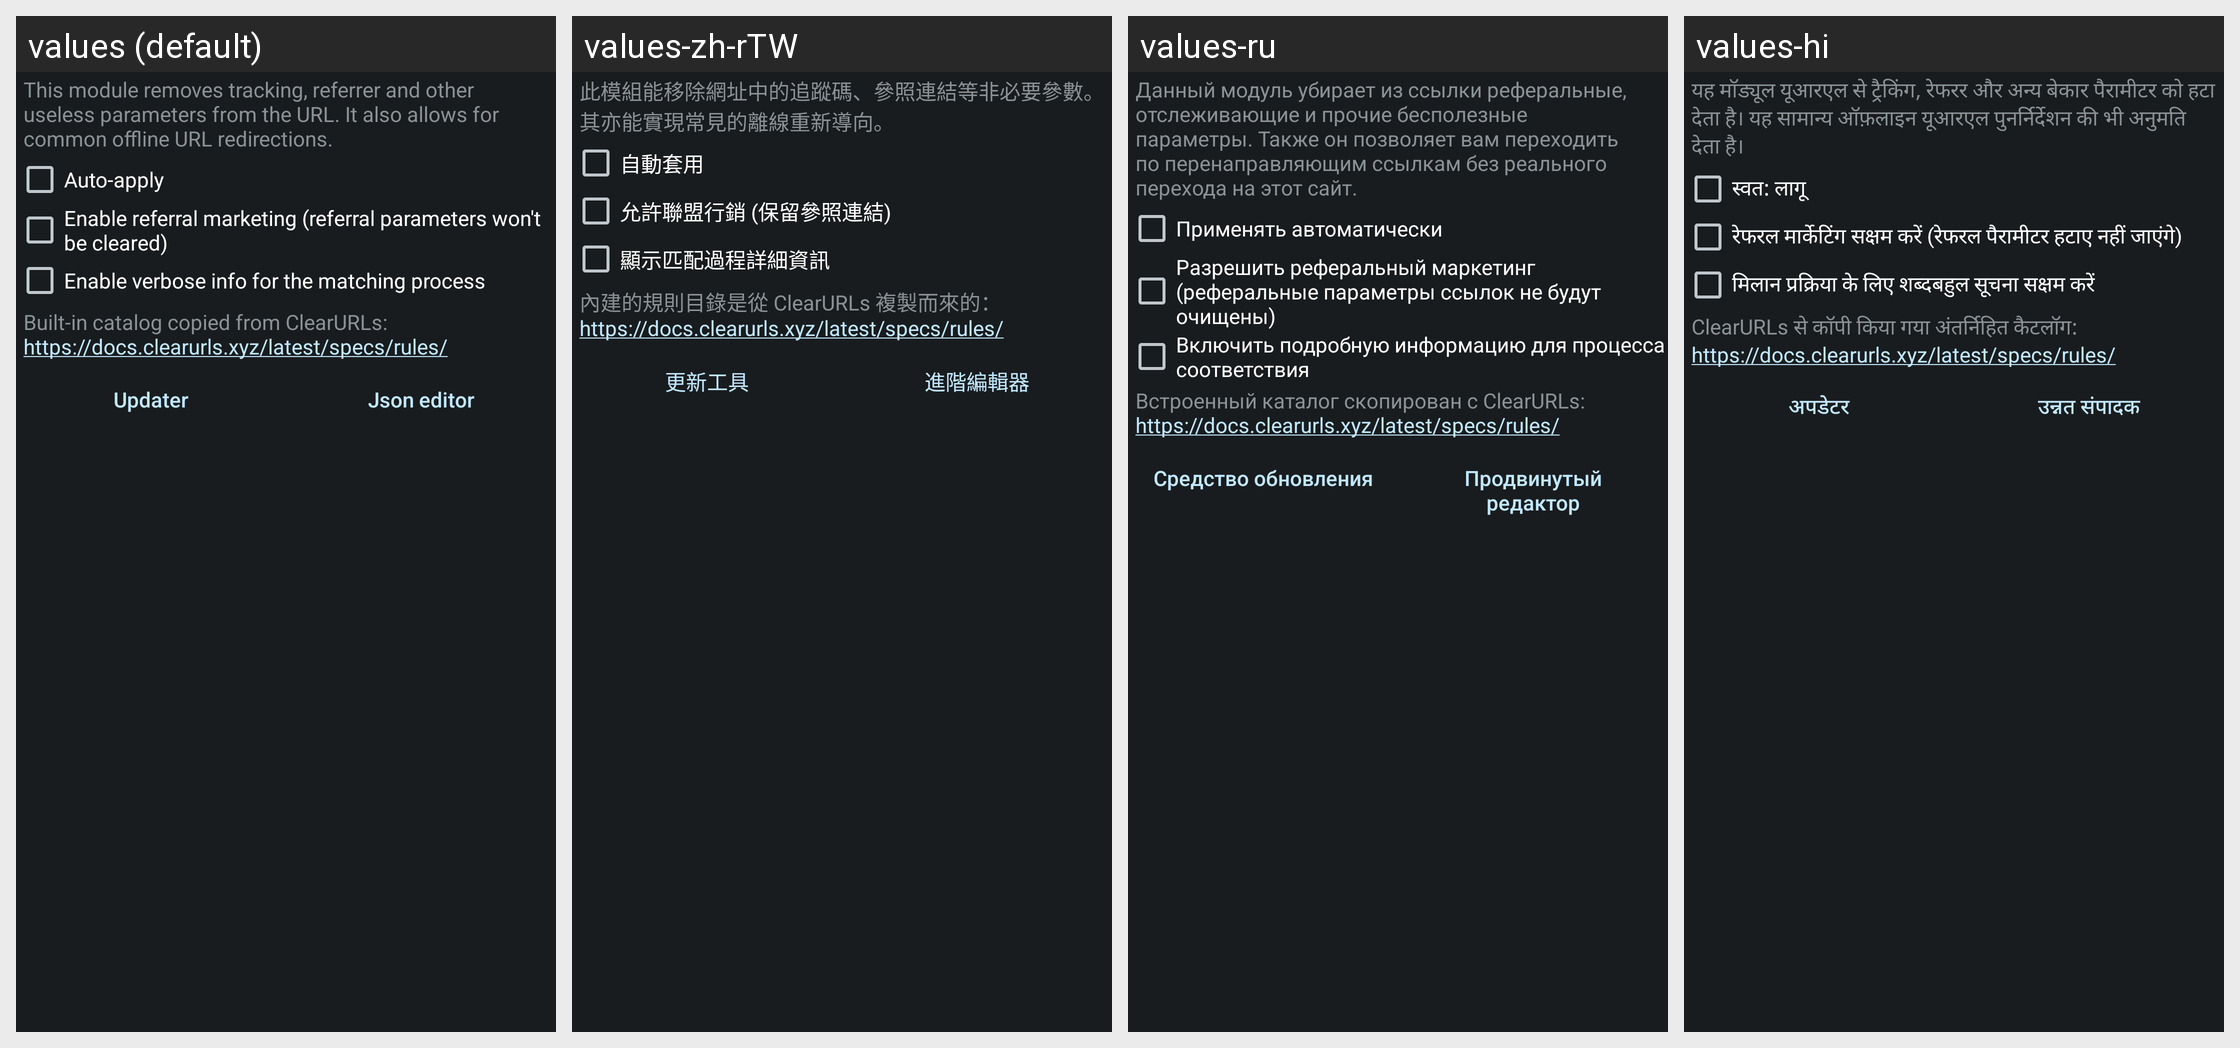

Translations of the strings shown on this Android screen, per locale in the grid:
Android screen res/layout/config_clearurls.xml rendered under 4 locales, left to right: values (default), values-zh-rTW, values-ru, values-hi. Device: Nexus 5 (rendered at 1080×1920; each locale shown at half size, 540×960, under a caption strip naming it); theme ActivityThemeDark.
Other locales in the repository, not shown: values-ar, values-cs, values-de, values-el, values-es, values-fr-rFR, values-in, values-it, values-iw, values-ja, values-ko, values-nb-rNO, values-nl, values-or, values-pt-rBR, values-pt-rPT, values-ro, values-sr, values-tr, values-uk, values-ur, values-vi, values-zh-rCN.
Strings drawn on this screen, with the default value and each locale's value (text and hints the layout hard-codes, and strings that could not be matched under every locale, appear in the picture but are not listed):

mClear_desc
  values: This module removes tracking, referrer and other useless parameters from the URL. It also allows for common offline URL redirections.
  values-zh-rTW: 此模組能移除網址中的追蹤碼、參照連結等非必要參數。其亦能實現常見的離線重新導向。
  values-ru: Данный модуль убирает из ссылки реферальные, отслеживающие и прочие бесполезные параметры. Также он позволяет вам переходить по перенаправляющим ссылкам без реального перехода на этот сайт.
  values-hi: यह मॉड्यूल यूआरएल से ट्रैकिंग, रेफरर और अन्य बेकार पैरामीटर को हटा देता है। यह सामान्य ऑफ़लाइन यूआरएल पुनर्निर्देशन की भी अनुमति देता है।

mClear_auto
  values: Auto-apply
  values-zh-rTW: 自動套用
  values-ru: Применять автоматически
  values-hi: स्वत: लागू

mClear_toggleReferral
  values: Enable referral marketing (referral parameters won't be cleared)
  values-zh-rTW: 允許聯盟行銷 (保留參照連結)
  values-ru: Разрешить реферальный маркетинг (реферальные параметры ссылок не будут очищены)
  values-hi: रेफरल मार्केटिंग सक्षम करें (रेफरल पैरामीटर हटाए नहीं जाएंगे)

mClear_toggleVerbose
  values: Enable verbose info for the matching process
  values-zh-rTW: 顯示匹配過程詳細資訊
  values-ru: Включить подробную информацию для процесса соответствия
  values-hi: मिलान प्रक्रिया के लिए शब्दबहुल सूचना सक्षम करें

mClear_tm
  values: Built-in catalog copied from ClearURLs: https://docs.clearurls.xyz/latest/specs/rules/
  values-zh-rTW: 內建的規則目錄是從 ClearURLs 複製而來的：https://docs.clearurls.xyz/latest/specs/rules/
  values-ru: Встроенный каталог скопирован с ClearURLs: https://docs.clearurls.xyz/latest/specs/rules/
  values-hi: ClearURLs से कॉपी किया गया अंतर्निहित कैटलॉग: https://docs.clearurls.xyz/latest/specs/rules/

mClear_updater
  values: Updater
  values-zh-rTW: 更新工具
  values-ru: Средство обновления
  values-hi: अपडेटर

json_edit
  values: Json editor
  values-zh-rTW: 進階編輯器
  values-ru: Продвинутый редактор
  values-hi: उन्नत संपादक
